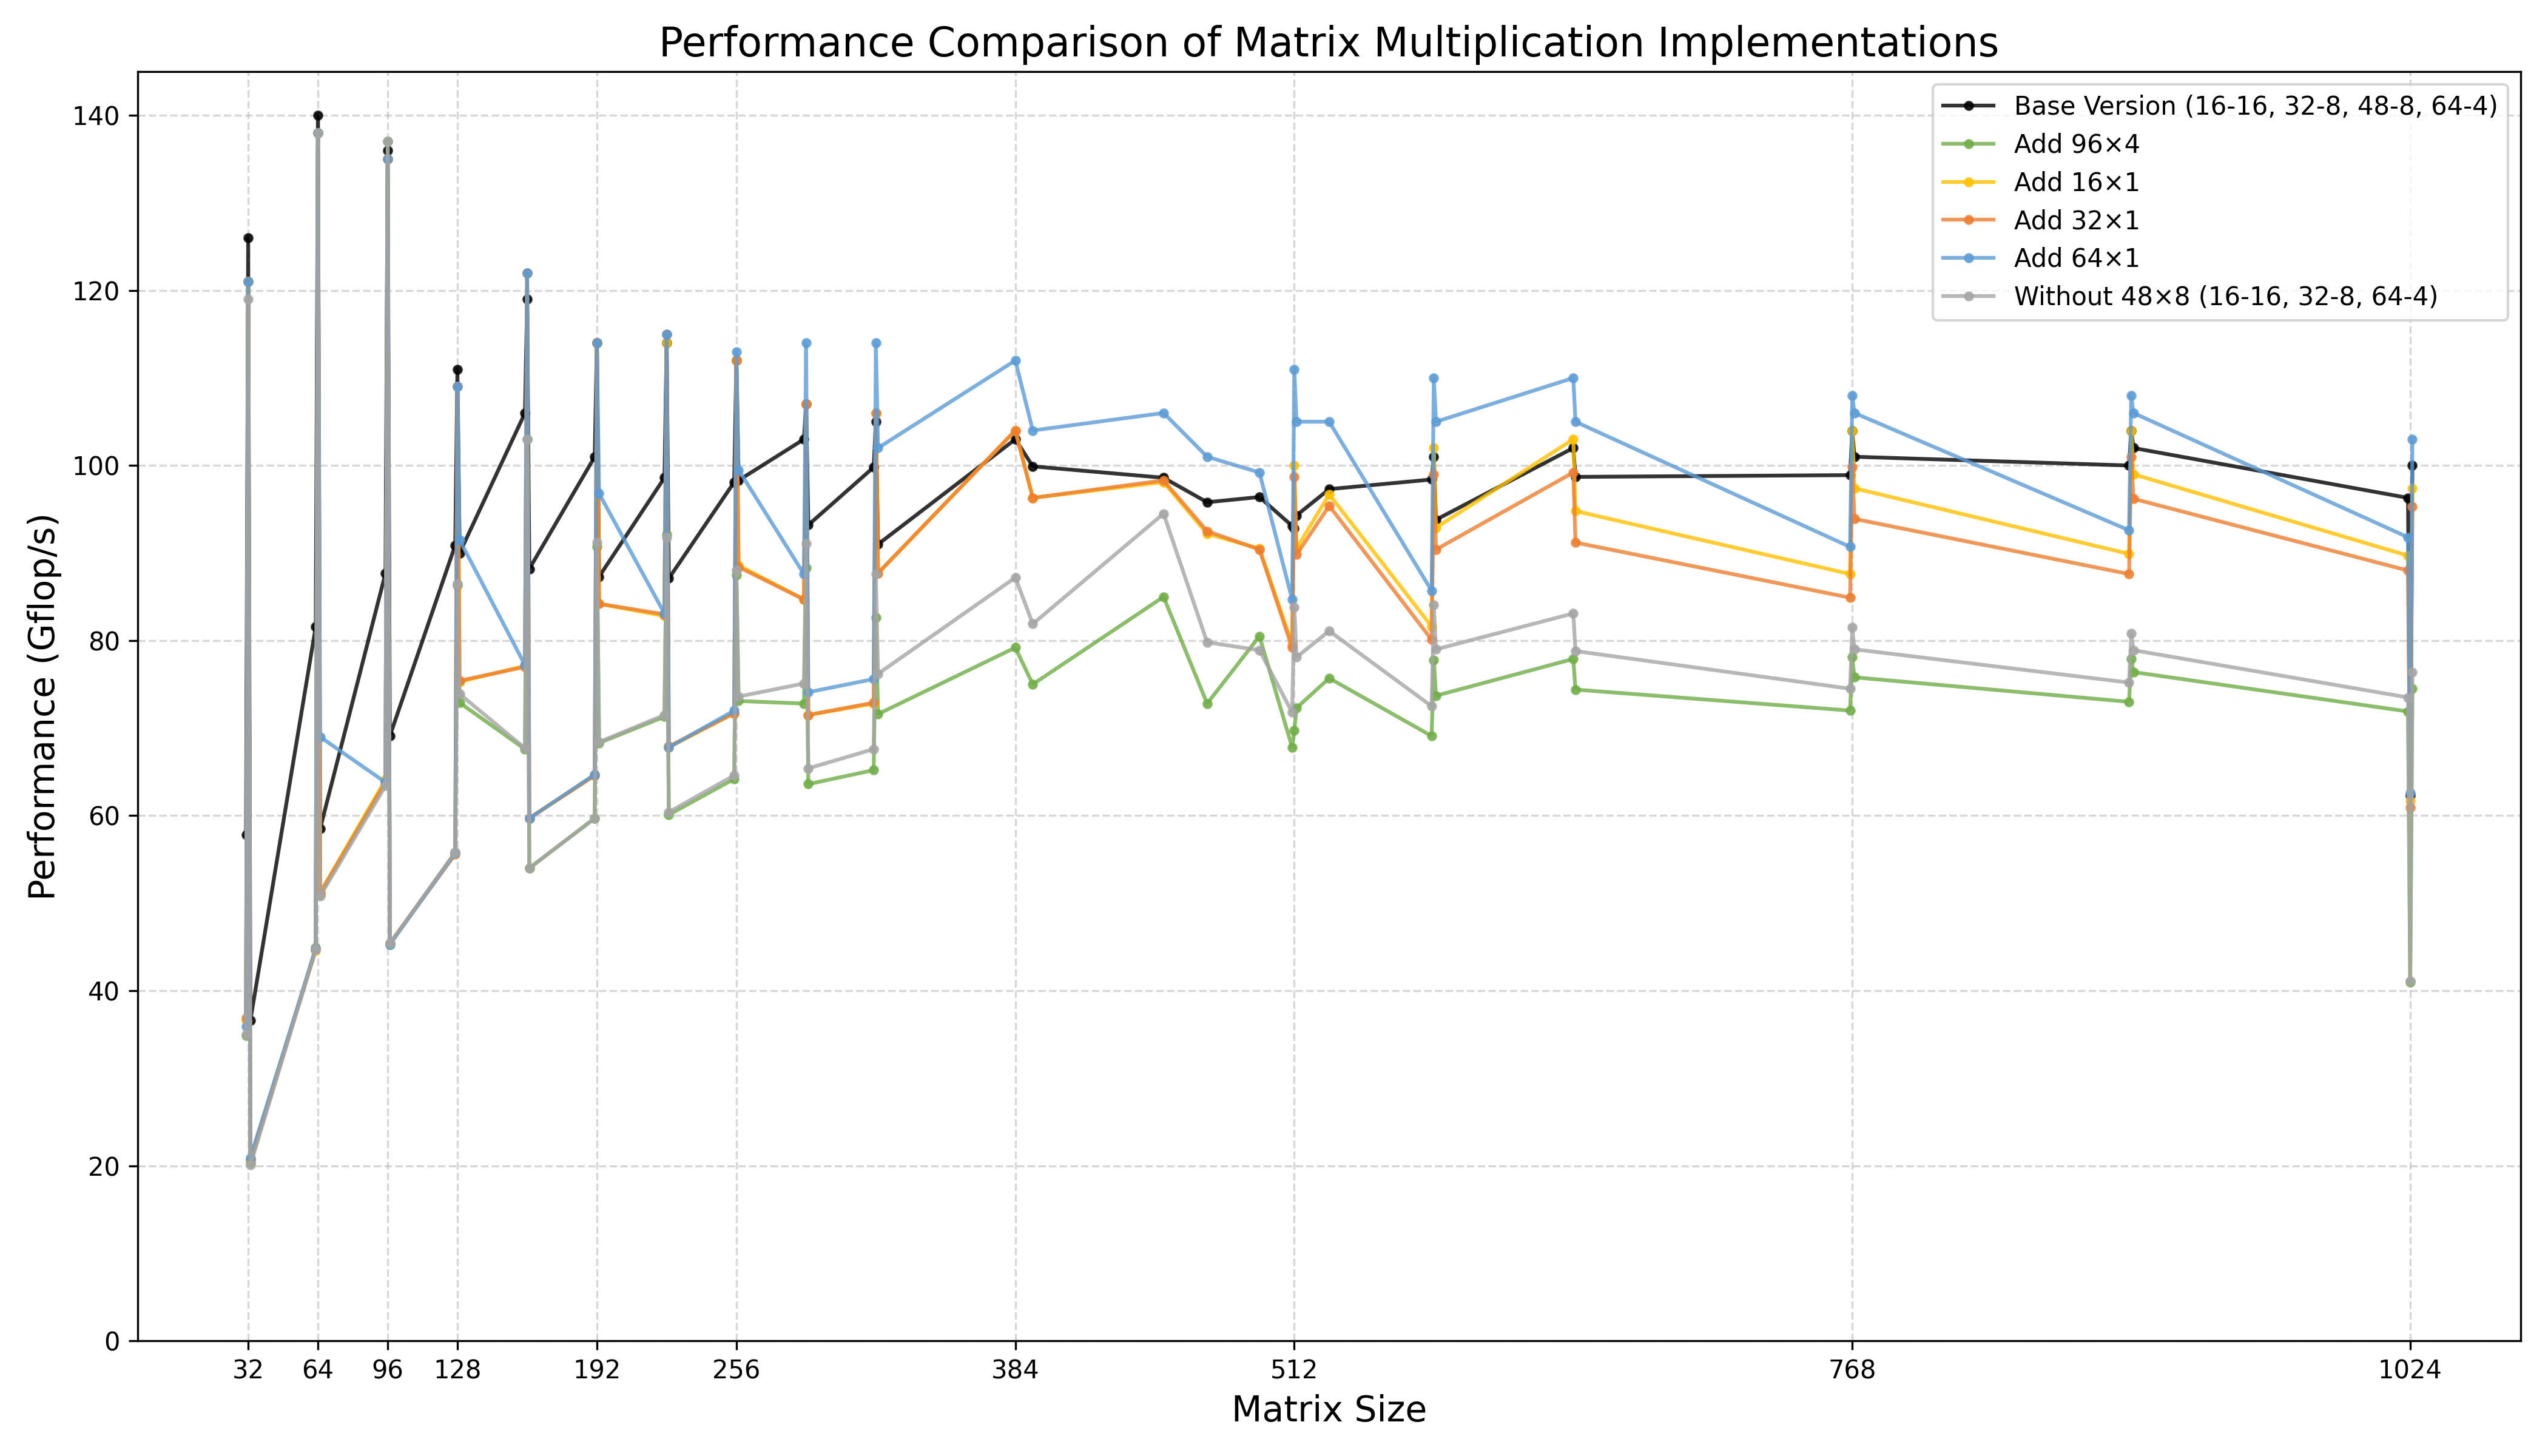

The Python source for this figure:
import matplotlib.pyplot as plt
import numpy as np

# Data preparation
matrix_sizes = [31, 32, 33, 63, 64, 65, 95, 96, 97, 127, 128, 129, 159, 160, 161,
                191, 192, 193, 223, 224, 225, 255, 256, 257, 287, 288, 289, 319,
                320, 321, 384, 392, 452, 472, 496, 511, 512, 513, 528, 575, 576,
                577, 640, 641, 767, 768, 769, 895, 896, 897, 1023, 1024, 1025]

# Performance data for different implementations
base_version = [57.8, 126, 36.6, 81.6, 140, 58.5, 87.7, 136, 69.1, 90.9, 111, 90, 106, 119, 88.2,
                101, 114, 87.3, 98.6, 114, 87.1, 98.1, 112, 98.3, 103, 107, 93.2, 99.8, 105, 91,
                103, 99.9, 98.6, 95.8, 96.4, 93.1, 92.8, 94.3, 97.3, 98.4, 101, 93.8, 102, 98.7,
                98.9, 104, 101, 100, 104, 102, 96.3, 62.3, 100]

add_96x4 = [34.9, 121, 20.3, 44.9, 138, 51.1, 63.9, 137, 45.3, 55.8, 86.3, 72.9, 67.6, 103, 54,
            59.7, 90.7, 68.3, 71.3, 92.1, 60.1, 64.2, 87.5, 73.1, 72.8, 88.3, 63.6, 65.2, 82.6, 71.6,
            79.2, 75, 85, 72.8, 80.5, 67.8, 69.7, 72.3, 75.7, 69.1, 77.8, 73.7, 77.9, 74.4, 72,
            78.1, 75.8, 73, 77.9, 76.4, 71.9, 41, 74.5]

add_16x1 = [36.6, 121, 20.7, 44.6, 138, 51.2, 64.1, 135, 45.4, 55.7, 109, 75.3, 77.1, 122, 59.7,
            64.6, 114, 84.2, 82.8, 114, 67.8, 71.7, 112, 88.6, 84.7, 107, 71.5, 72.8, 106, 87.7,
            104, 96.3, 98.1, 92.2, 90.5, 79.6, 100, 90.5, 96.7, 81.6, 102, 92.9, 103, 94.8, 87.6,
            104, 97.4, 89.9, 104, 99.0, 89.7, 61.7, 97.4]

add_32x1 = [36.9, 121, 20.7, 44.7, 138, 51.1, 63.8, 135, 45.4, 55.6, 109, 75.4, 77.0, 122, 59.7,
            64.6, 114, 84.2, 83.0, 115, 67.9, 71.7, 112, 88.4, 84.7, 107, 71.5, 72.9, 106, 87.7,
            104, 96.3, 98.3, 92.5, 90.4, 79.2, 98.7, 89.8, 95.4, 80.1, 99.0, 90.4, 99.2, 91.2, 84.9,
            99.8, 93.9, 87.6, 101, 96.2, 88.0, 60.9, 95.3]

add_64x1 = [35.9, 121, 20.9, 44.8, 138, 69.0, 63.8, 135, 45.3, 55.7, 109, 91.5, 77.2, 122, 59.7,
            64.7, 114, 96.8, 83.1, 115, 67.8, 72.0, 113, 99.5, 87.6, 114, 74.1, 75.6, 114, 102,
            112, 104, 106, 101, 99.2, 84.7, 111, 105, 105, 85.7, 110, 105, 110, 105, 90.7, 108,
            106, 92.6, 108, 106, 91.8, 62.6, 103]

without_48x8 = [35.0, 119, 20.1, 44.7, 138, 50.8, 63.4, 137, 45.4, 55.8, 86.5, 73.9, 67.7, 103, 54,
               59.7, 91.2, 68.4, 71.5, 91.8, 60.4, 64.6, 88, 73.6, 75.1, 91.1, 65.4, 67.6, 87.6, 76.2,
               87.2, 81.9, 94.5, 79.8, 78.9, 71.8, 83.8, 78.1, 81.1, 72.5, 84.1, 79, 83.1, 78.8, 74.5,
               81.5, 79, 75.2, 80.8, 78.9, 73.5, 41.1, 76.4]

# Use soft colors
colors = {
    'base': '#000000',       # Black
    'add_96x4': '#70AD47',   # Green
    'add_16x1': '#FFC000',   # Gold
    'add_32x1': '#ED7D31',   # Orange
    'add_64x1': '#5B9BD5',   # Light blue
    'without_48x8': '#A5A5A5' # Gray
}

# Set up chart
plt.figure(figsize=(14, 8))
plt.plot(matrix_sizes, base_version, 'o-', label='Base Version (16-16, 32-8, 48-8, 64-4)', 
         color=colors['base'], markersize=3, alpha=0.8)
plt.plot(matrix_sizes, add_96x4, 'o-', label='Add 96×4', 
         color=colors['add_96x4'], markersize=3, alpha=0.8)
plt.plot(matrix_sizes, add_16x1, 'o-', label='Add 16×1', 
         color=colors['add_16x1'], markersize=3, alpha=0.8)
plt.plot(matrix_sizes, add_32x1, 'o-', label='Add 32×1', 
         color=colors['add_32x1'], markersize=3, alpha=0.8)
plt.plot(matrix_sizes, add_64x1, 'o-', label='Add 64×1', 
         color=colors['add_64x1'], markersize=3, alpha=0.8)
plt.plot(matrix_sizes, without_48x8, 'o-', label='Without 48×8 (16-16, 32-8, 64-4)', 
         color=colors['without_48x8'], markersize=3, alpha=0.8)

# Add title and labels
plt.title('Performance Comparison of Matrix Multiplication Implementations', fontsize=16)
plt.xlabel('Matrix Size', fontsize=14)
plt.ylabel('Performance (Gflop/s)', fontsize=14)
plt.grid(True, linestyle='--', alpha=0.5)
plt.legend(fontsize=10)

# Adjust x-axis ticks
key_sizes = [32, 64, 96, 128, 192, 256, 384, 512, 768, 1024]
plt.xticks(key_sizes, [str(size) for size in key_sizes])

# Set y-axis range
y_min = 0
y_max = 145  # Slightly above maximum performance value
plt.ylim(y_min, y_max)

# Display chart
plt.tight_layout()
plt.savefig('step6.png', dpi=300)
plt.show()